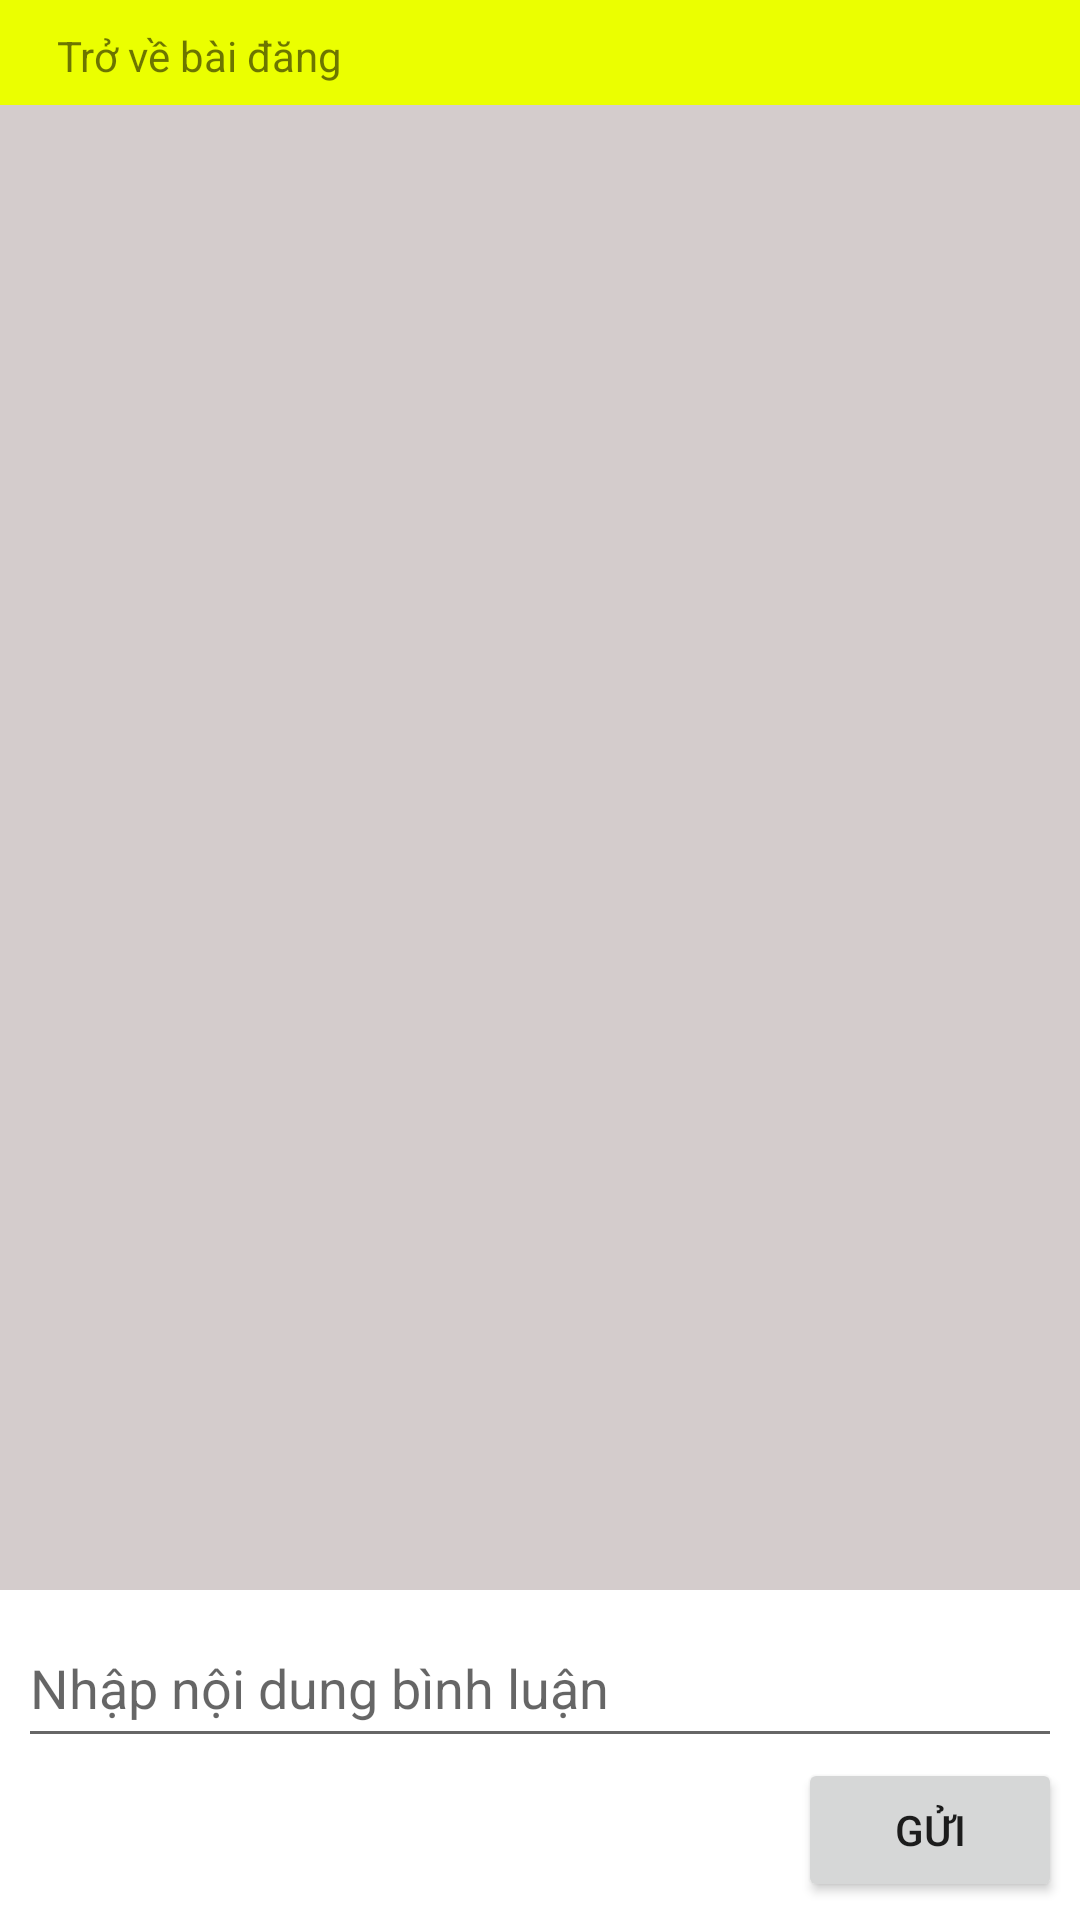

Here is an Android app screen rendered from its layout file. Give the layout XML and the strings, colors and styles it references.
<!-- AndroidManifest.xml: application theme Theme.HopChoOnline -->
<!-- res/layout/activity_post_comments.xml -->
<?xml version="1.0" encoding="utf-8"?>
<RelativeLayout xmlns:android="http://schemas.android.com/apk/res/android"
    xmlns:app="http://schemas.android.com/apk/res-auto"
    xmlns:tools="http://schemas.android.com/tools"
    android:layout_width="match_parent"
    android:layout_height="match_parent"
    android:orientation="vertical"
    tools:context=".PostCommentsActivity">

    <LinearLayout
        android:id="@+id/holderHeader"
        android:layout_width="match_parent"
        android:layout_height="wrap_content"
        android:orientation="horizontal"
        android:background="@color/light_yellow"
        android:padding="7dp">

        <ImageView
            android:id="@+id/btnBack"
            android:layout_width="wrap_content"
            android:layout_height="wrap_content"
            android:layout_marginStart="8dp"
            android:src="@drawable/ic_arrow_back" />

        <TextView
            android:layout_width="wrap_content"
            android:layout_height="wrap_content"
            android:layout_marginStart="4dp"
            android:layout_marginTop="2dp"
            android:text="Trở về bài đăng" />
    </LinearLayout>

    <androidx.recyclerview.widget.RecyclerView
        android:id="@+id/commentRecView"
        android:layout_width="match_parent"
        android:layout_height="wrap_content"
        android:layout_above="@id/holderFooter"
        android:layout_below="@id/holderHeader"
        android:background="@color/grey" />

    <RelativeLayout
        android:id="@+id/holderFooter"
        android:layout_width="match_parent"
        android:layout_height="wrap_content"
        android:layout_alignParentBottom="true"
        android:orientation="horizontal"
        android:padding="6dp">

        <EditText
            android:id="@+id/commentContent"
            android:layout_width="match_parent"
            android:layout_height="wrap_content"
            android:hint="Nhập nội dung bình luận"
            android:minHeight="50dp" />

        <Button
            android:id="@+id/btnSend"
            android:layout_width="wrap_content"
            android:layout_height="wrap_content"
            android:layout_below="@+id/commentContent"
            android:layout_alignParentEnd="true"
            android:text="Gửi" />
    </RelativeLayout>
</RelativeLayout>
<!-- resources referenced by this layout -->
<resources>
  <color name="grey">#d4cccc</color>
  <color name="light_yellow">#EBFF00</color>
  <style name="Theme.HopChoOnline" parent="Theme.MaterialComponents.DayNight.NoActionBar">
          
          <item name="windowActionBar">false</item>
          <item name="windowNoTitle">true</item>
          <item name="colorPrimary">@color/purple_500</item>
          <item name="colorPrimaryVariant">@color/purple_700</item>
          <item name="colorOnPrimary">@color/white</item>
          
          <item name="colorSecondary">@color/teal_200</item>
          <item name="colorSecondaryVariant">@color/teal_700</item>
          <item name="colorOnSecondary">@color/black</item>
          
          <item name="android:statusBarColor">?attr/colorPrimaryVariant</item>
          
      </style>
  <color name="purple_500">#FF6200EE</color>
  <color name="purple_700">#FF3700B3</color>
  <color name="white">#FFFFFFFF</color>
  <color name="teal_200">#2196F3</color>
  <color name="teal_700">#FF018786</color>
  <color name="black">#FF000000</color>
</resources>
